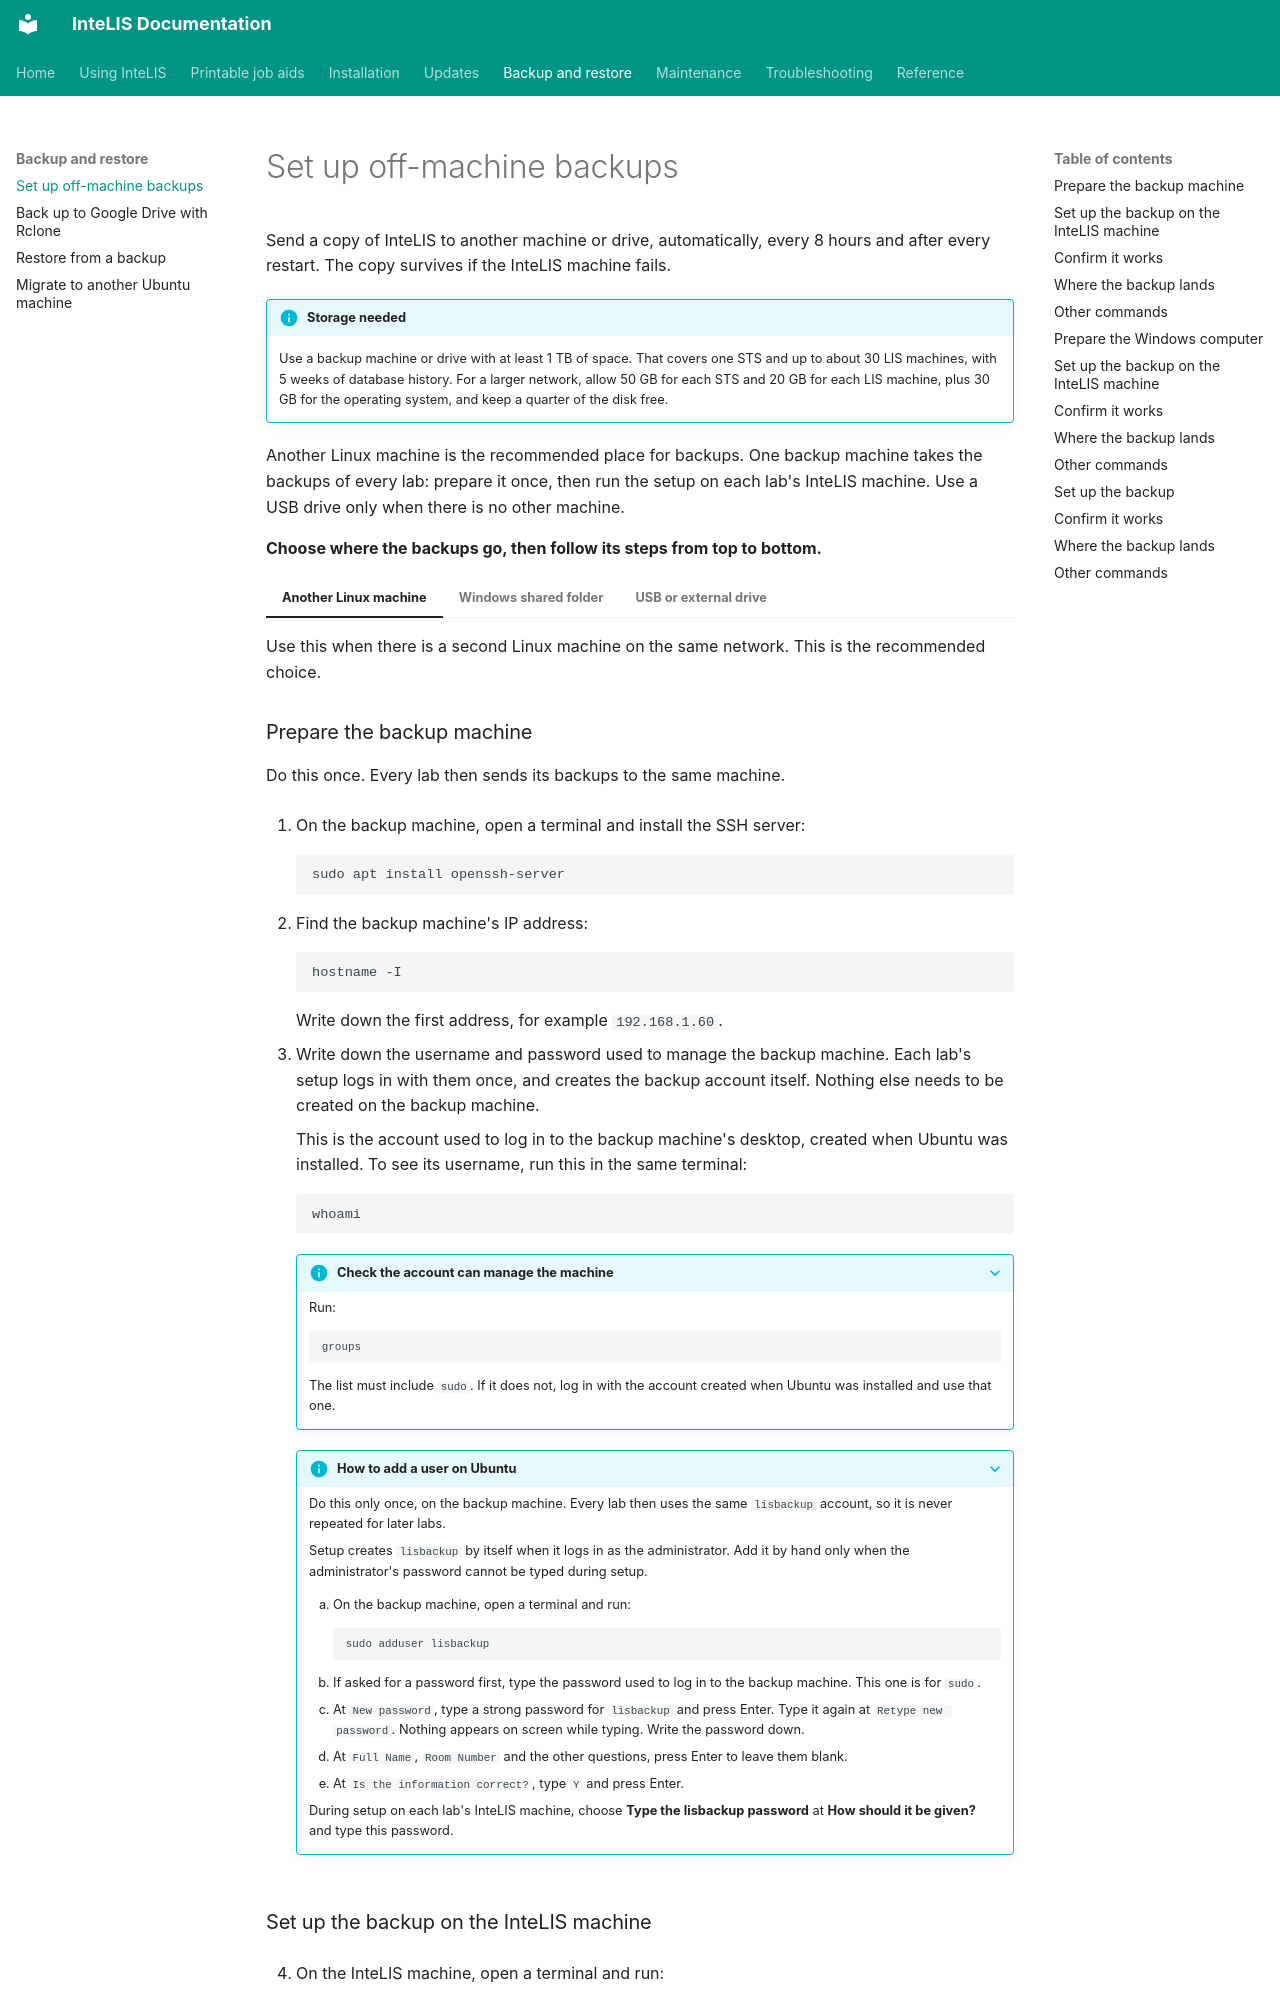

repository: deforay/intelis · page: guides/setting-up-off-machine-backups/index.html · generator: mkdocs

---
description: Send InteLIS backups every 8 hours to another Linux machine, a Windows shared folder or a USB drive, and confirm they work.
audience: [system-admin]
module: [all]
type: how-to
platform: ubuntu
reviewed: 2026-11-19
reviewed_against: 5.8.8
---
